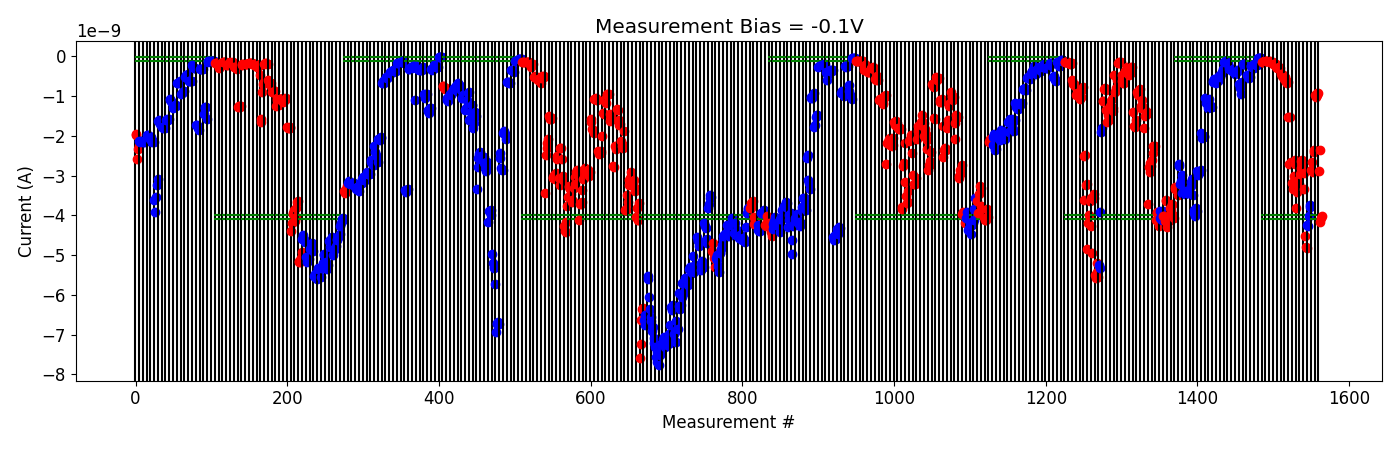

Source data for this figure (header and first rows):
# pulse_v, pulse_width, num_applied, meas_v, i_0, i_1, i_2, i_3, i_4
1.000000000000000000e+00, 4.999999999999999774e-07, 1.000000000000000000e+03, -1.000000000000000056e-01, -1.338043759999999858e-10, -1.378754330000000129e-10, -1.417965370000000019e-10, -1.124028290000000055e-10, -1.208018950000000008e-10
1.000000000000000000e+00, 4.999999999999999774e-07, 1.000000000000000000e+03, -1.000000000000000056e-01, -1.127723969999999962e-10, -1.137448710000000004e-10, -1.190769500000000010e-10, -1.158541389999999975e-10, -1.203470590000000179e-10
1.500000000000000000e+00, 4.999999999999999774e-07, 1.000000000000000000e+03, -1.000000000000000056e-01, -1.493028880000000039e-10, -1.275157620000000119e-10, -1.317474090000000074e-10, -1.344903840000000075e-10, -1.371828370000000139e-10
2.000000000000000000e+00, 4.999999999999999774e-07, 1.000000000000000000e+03, -1.000000000000000056e-01, -1.840112490000000098e-10, -1.887192700000000007e-10, -1.960586810000000006e-10, -1.953081790000000107e-10, -2.618287560000000466e-10
2.000000000000000000e+00, 4.999999999999999774e-07, 1.000000000000000000e+03, -1.000000000000000056e-01, -2.987395100000000343e-10, -2.851944300000000106e-10, -2.843071980000000224e-10, -2.758692780000000094e-10, -2.920111940000000123e-10
2.500000000000000000e+00, 4.999999999999999774e-07, 1.000000000000000000e+03, -1.000000000000000056e-01, -4.374639760000000277e-10, -4.963874620000000256e-10, -4.490179939999999834e-10, -4.575489690000000569e-10, -5.740131100000000669e-10
2.500000000000000000e+00, 4.999999999999999774e-07, 1.000000000000000000e+03, -1.000000000000000056e-01, -5.234524149999999910e-10, -5.531156750000000158e-10, -6.561308099999999766e-10, -6.708891800000000140e-10, -6.397249050000000741e-10
3.000000000000000000e+00, 4.999999999999999774e-07, 1.000000000000000000e+03, -1.000000000000000056e-01, -1.522777980000000088e-09, -2.696792640000000335e-09, -1.520338956000000090e-09, -2.668690939999999859e-09, -2.673933659999999852e-09
3.000000000000000000e+00, 4.999999999999999774e-07, 1.000000000000000000e+03, -1.000000000000000056e-01, -3.194257900000000251e-09, -3.325856240000000136e-09, -3.007262020000000535e-09, -2.605518500000000260e-09, -2.704818640000000324e-09
3.200000000000000178e+00, 4.999999999999999774e-07, 1.000000000000000000e+03, -1.000000000000000056e-01, -3.816826500000000478e-09, -3.423074900000000165e-09, -3.244228880000000464e-09, -3.114508639999999971e-09, -3.204994859999999846e-09
3.400000000000000355e+00, 4.999999999999999774e-07, 1.000000000000000000e+03, -1.000000000000000056e-01, -2.971423380000000232e-09, -2.808789459999999845e-09, -2.637130340000000244e-09, -2.606528840000000306e-09, -2.667015300000000320e-09
3.600000000000000533e+00, 4.999999999999999774e-07, 1.000000000000000000e+03, -1.000000000000000056e-01, -3.345549980000000212e-09, -2.935072680000000232e-09, -4.515368355000000107e-09, -4.804194829999999939e-09, -4.812465425000000225e-09
-2.000000000000000111e-01, 4.999999999999999774e-07, 1.000000000000000000e+03, -1.000000000000000056e-01, -4.231858744999999998e-09, -4.267416130000000063e-09, -4.028304485000000268e-09, -3.730015480000000450e-09, -3.784378979999999711e-09
4.200000000000000178e+00, 4.999999999999999774e-07, 1.000000000000000000e+03, -1.000000000000000056e-01, -2.869789165000000181e-09, -2.655685440000000322e-09, -2.898662169999999944e-09, -2.344192300000000266e-09, -2.394422150000000364e-09
4.400000000000000355e+00, 4.999999999999999774e-07, 1.000000000000000000e+03, -1.000000000000000056e-01, -9.614906550000000804e-10, -1.015320509999999961e-09, -9.771220999999998760e-10, -9.306043699999999992e-10, -9.285424800000000677e-10
4.900000000000000355e+00, 4.999999999999999774e-07, 1.000000000000000000e+03, -1.000000000000000056e-01, -2.882401529999999881e-09, -2.349840759999999895e-09, -4.168891600000000163e-09, -4.066461839999999963e-09, -4.023932370000000611e-09
